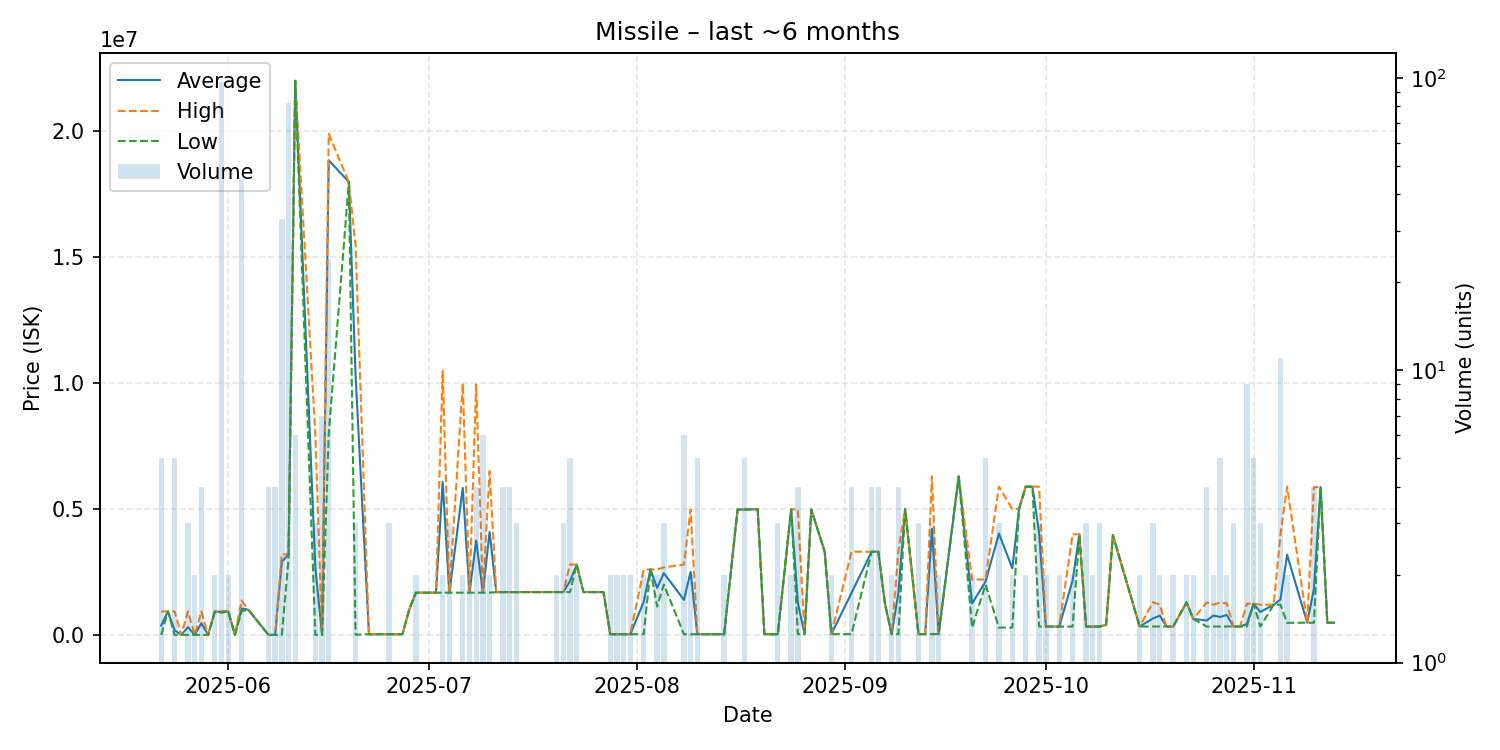

Data behind this chart, as committed beside it:
date, average, highest, lowest, order_count, volume
2025-05-22, 372283, 929300, 939.0, 5, 5
2025-05-23, 929600, 929600, 929600, 1, 1
2025-05-24, 186691, 929700, 939.0, 4, 5
2025-05-25, 939.1, 939.1, 939.1, 1, 1
2025-05-26, 310593, 929900, 939.0, 3, 3
2025-05-27, 939.0, 939.0, 939.0, 2, 2
2025-05-28, 462944, 924950, 939.0, 3, 4
2025-05-29, 939.0, 939.0, 939.0, 1, 1
2025-05-30, 925000, 930000, 920000, 2, 2
2025-05-31, 918160, 938800, 879800, 6, 97
2025-06-01, 938400, 938800, 938000, 2, 2
2025-06-02, 939.2, 939.2, 939.2, 1, 1
2025-06-03, 1051660, 1363000, 938800, 7, 45
2025-06-04, 1000000, 1000000, 1000000, 1, 1
2025-06-07, 939.5, 939.5, 939.4, 3, 4
2025-06-08, 939.4, 939.5, 939.4, 3, 4
2025-06-09, 2905358, 3200000, 939.5, 10, 33
2025-06-10, 3191915, 3199000, 3001000, 7, 82
2025-06-11, 21998333, 22000000, 21990000, 2, 6
2025-06-14, 2668004, 8000000, 2006, 3, 3
2025-06-15, 2005, 2005, 2004, 5, 7
2025-06-16, 18843750, 19890000, 8000000, 6, 24
2025-06-19, 17980000, 17980000, 17980000, 1, 1
2025-06-20, 10322017, 15480000, 6052, 3, 3
2025-06-22, 26190, 26190, 26190, 1, 1
2025-06-23, 26190, 26190, 26190, 1, 1
2025-06-25, 26210, 26210, 26210, 2, 3
2025-06-26, 26240, 26240, 26240, 1, 1
2025-06-27, 26300, 26300, 26300, 1, 1
2025-06-28, 1001000, 1001000, 1001000, 1, 1
2025-06-29, 1676000, 1676000, 1676000, 2, 2
2025-07-01, 1676000, 1676000, 1676000, 1, 1
2025-07-02, 1676000, 1676000, 1676000, 1, 1
2025-07-03, 6073000, 10470000, 1676000, 2, 2
2025-07-04, 1676000, 1676000, 1676000, 3, 3
2025-07-06, 5833000, 9989000, 1677000, 2, 2
2025-07-07, 1677000, 1677000, 1677000, 1, 2
2025-07-08, 3745000, 9949000, 1677000, 4, 4
2025-07-09, 1677167, 1678000, 1677000, 2, 6
2025-07-10, 4087500, 6498000, 1677000, 2, 2
2025-07-11, 1699000, 1699000, 1699000, 1, 1
2025-07-12, 1700000, 1700000, 1700000, 2, 4
2025-07-13, 1700000, 1700000, 1700000, 4, 4
2025-07-14, 1699000, 1699000, 1699000, 3, 3
2025-07-15, 1699000, 1699000, 1699000, 1, 1
2025-07-16, 1699000, 1699000, 1699000, 1, 1
2025-07-18, 1700000, 1700000, 1700000, 1, 1
2025-07-19, 1701000, 1701000, 1701000, 1, 1
2025-07-20, 1700000, 1700000, 1700000, 2, 2
2025-07-21, 1700000, 1700000, 1700000, 3, 3
2025-07-22, 2136800, 2792000, 1700000, 5, 5
2025-07-23, 2790500, 2791000, 2790000, 2, 2
2025-07-24, 1700000, 1700000, 1700000, 1, 1
2025-07-25, 1699000, 1699000, 1699000, 1, 1
2025-07-26, 1699000, 1699000, 1699000, 1, 1
2025-07-27, 1699000, 1699000, 1699000, 1, 1
2025-07-28, 26350, 26350, 26350, 1, 2
2025-07-29, 26350, 26350, 26350, 2, 2
2025-07-30, 26350, 26350, 26350, 2, 2
2025-07-31, 26350, 26350, 26350, 2, 2
... 72 more rows
